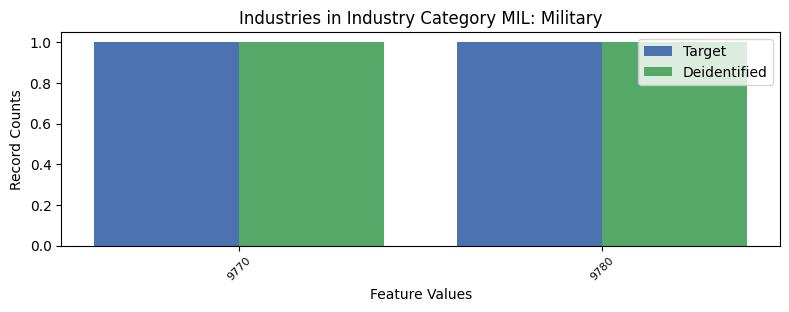

Source data for this figure (header and first rows):
, INDP, count_target, count_deidentified
0, 9770, 1, 1
1, 9780, 1, 1
